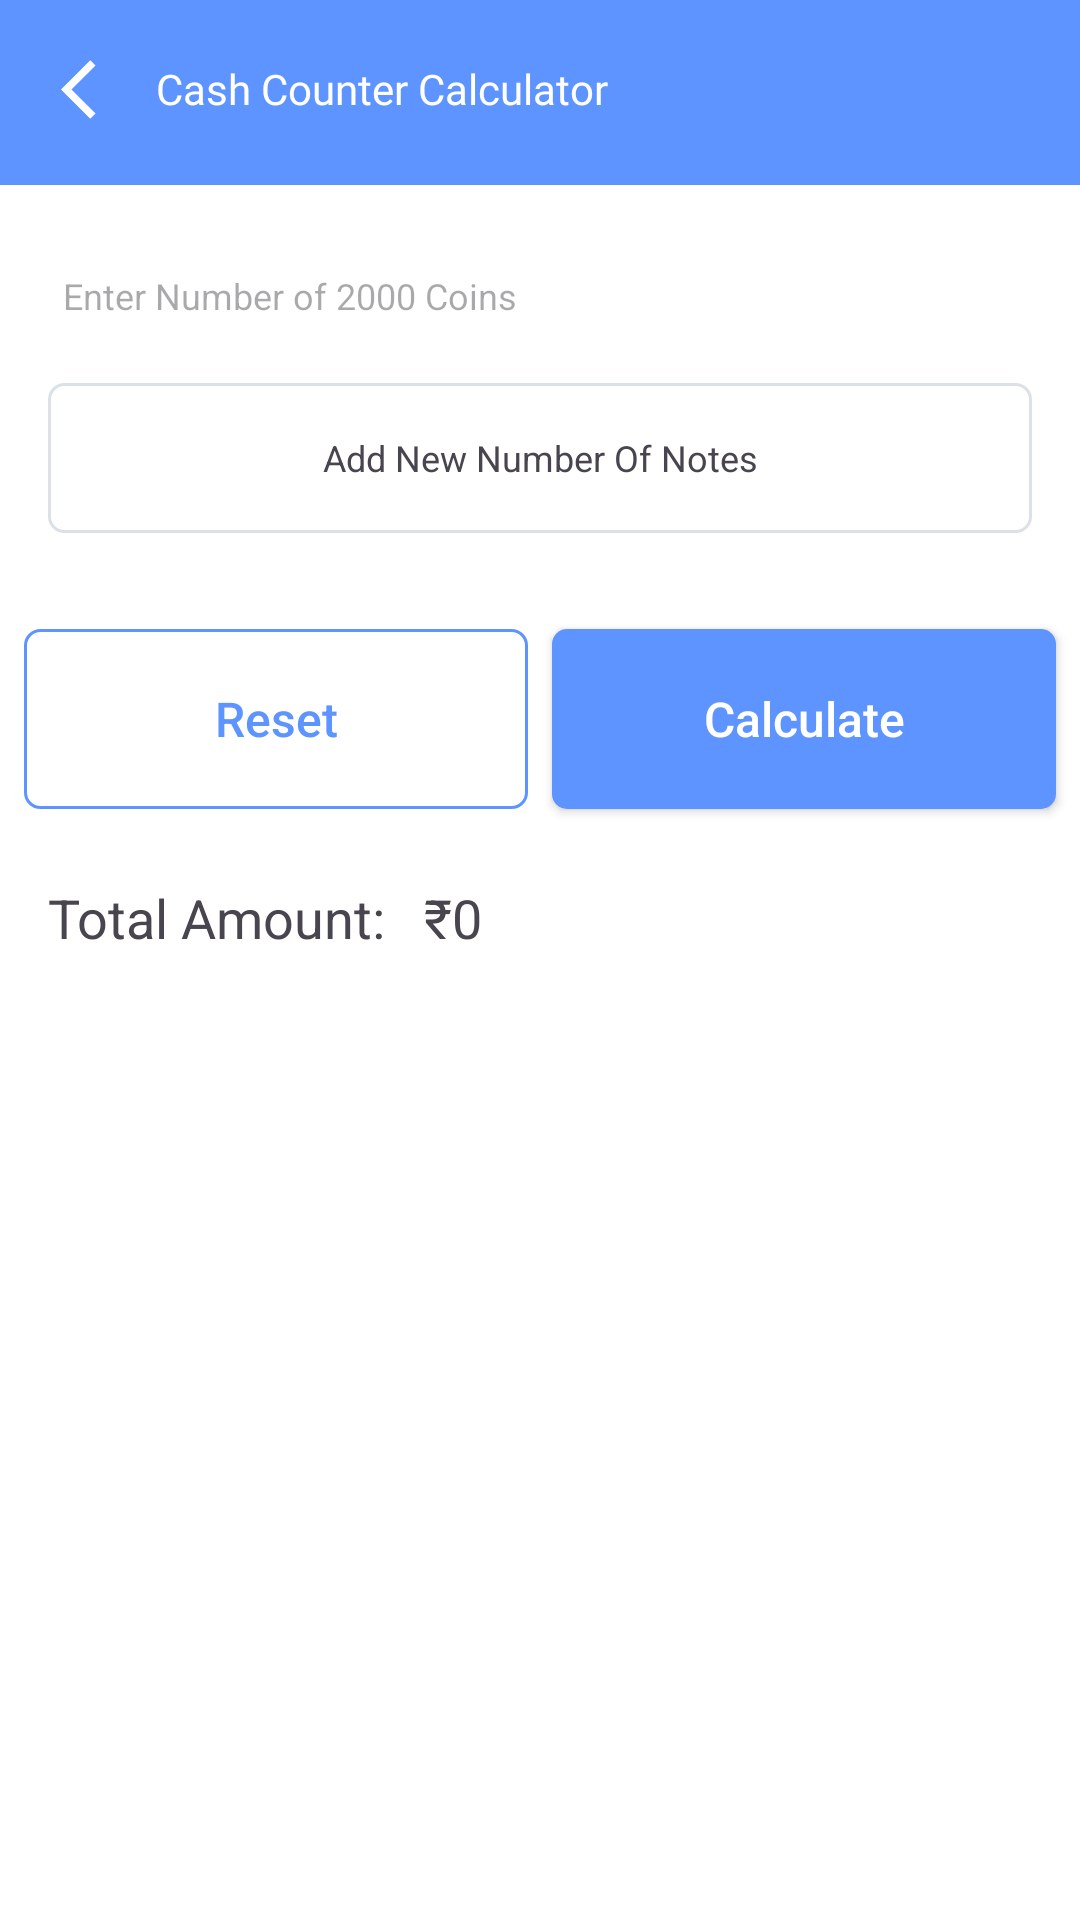

This screen was rendered from an Android layout file. Write that file and the resources it references.
<!-- AndroidManifest.xml: application theme Theme.LoanEMICalculator -->
<!-- res/layout/activity_cash_counter.xml -->
<?xml version="1.0" encoding="utf-8"?>
<androidx.constraintlayout.widget.ConstraintLayout xmlns:android="http://schemas.android.com/apk/res/android"
    xmlns:app="http://schemas.android.com/apk/res-auto"
    xmlns:tools="http://schemas.android.com/tools"
    android:id="@+id/main"
    android:background="@color/white"
    android:layout_width="match_parent"
    android:layout_height="match_parent"
    tools:context="app.itwingtech.com.saadapps.emicalculator.loan.finance.tool.Activities.CashCounterActivity">

        <androidx.constraintlayout.widget.ConstraintLayout
            android:id="@+id/layout_title"
            android:layout_width="match_parent"
            android:layout_height="wrap_content"
            android:background="@color/app_clr"
            android:padding="20dp"
            app:layout_constraintEnd_toEndOf="parent"
            app:layout_constraintStart_toStartOf="parent"
            app:layout_constraintTop_toTopOf="parent">

                <TextView
                    android:id="@+id/titleText"
                    android:layout_width="wrap_content"
                    android:layout_height="wrap_content"
                    android:layout_marginStart="8dp"
                    android:fontFamily="@font/plus_jakarta_sans_semibold"
                    android:text="Cash Counter Calculator"
                    android:textColor="@color/white"
                    app:layout_constraintStart_toEndOf="@+id/back_arrow"
                    app:layout_constraintTop_toTopOf="parent" />

                <ImageView
                    android:id="@+id/back_arrow"
                    android:layout_width="wrap_content"
                    android:layout_height="wrap_content"
                    app:layout_constraintBottom_toBottomOf="@+id/titleText"
                    app:layout_constraintStart_toStartOf="parent"
                    app:layout_constraintTop_toTopOf="@+id/titleText"
                    app:srcCompat="@drawable/baseline_arrow_back_ios_24" />

        </androidx.constraintlayout.widget.ConstraintLayout>

        <ScrollView
            android:id="@+id/myScrollView"
            android:layout_width="match_parent"
            android:layout_height="0dp"
            app:layout_constraintBottom_toBottomOf="parent"
            app:layout_constraintEnd_toEndOf="parent"
            app:layout_constraintStart_toStartOf="parent"
            app:layout_constraintTop_toBottomOf="@+id/layout_title">

                <androidx.constraintlayout.widget.ConstraintLayout
                    android:layout_width="match_parent"
                    android:layout_height="wrap_content">


                        <EditText
                            android:id="@+id/note2000Edit"
                            android:layout_width="match_parent"
                            android:layout_height="42dp"
                            android:layout_marginStart="16dp"
                            android:layout_marginTop="16dp"
                            android:layout_marginEnd="16dp"
                            android:background="@drawable/edittext_background"
                            android:hint="Enter Number of 2000 Coins"
                            android:inputType="number"
                            android:padding="5dp"
                            android:textSize="12sp"
                            app:layout_constraintEnd_toEndOf="parent"
                            app:layout_constraintStart_toStartOf="parent"
                            app:layout_constraintTop_toTopOf="parent" />

                        <LinearLayout
                            android:id="@+id/denominationsContainer"
                            android:layout_width="match_parent"
                            android:layout_height="wrap_content"
                            android:layout_marginStart="16dp"
                            android:layout_marginEnd="16dp"
                            android:orientation="vertical"
                            app:layout_constraintEnd_toEndOf="parent"
                            app:layout_constraintStart_toStartOf="parent"
                            app:layout_constraintTop_toBottomOf="@+id/note2000Edit" />

                        <TextView
                            android:id="@+id/addnewNotesText"
                            android:layout_width="match_parent"
                            android:layout_height="50dp"
                            android:layout_marginStart="16dp"
                            android:layout_marginTop="8dp"
                            android:layout_marginEnd="16dp"
                            android:background="@drawable/stroke_back"
                            android:gravity="center"
                            android:inputType="number"
                            android:padding="10dp"
                            android:text="Add New Number Of Notes"
                            android:textSize="12sp"
                            app:layout_constraintEnd_toEndOf="parent"
                            app:layout_constraintStart_toStartOf="parent"
                            app:layout_constraintTop_toBottomOf="@+id/denominationsContainer" />

                        <androidx.appcompat.widget.AppCompatButton
                            android:id="@+id/calcuate_btn"
                            android:layout_width="0dp"
                            android:layout_height="60dp"
                            android:layout_marginEnd="8dp"
                            android:background="@drawable/solid_btn_back"
                            android:text="Calculate"
                            android:textAllCaps="false"
                            android:textColor="@color/white"
                            android:textSize="16sp"
                            app:layout_constraintBottom_toBottomOf="@+id/reset_btn"
                            app:layout_constraintEnd_toEndOf="parent"
                            app:layout_constraintHorizontal_bias="0.5"
                            app:layout_constraintStart_toEndOf="@+id/reset_btn"
                            app:layout_constraintTop_toTopOf="@+id/reset_btn" />

                        <androidx.appcompat.widget.AppCompatButton
                            android:id="@+id/reset_btn"
                            android:layout_width="0dp"
                            android:layout_height="60dp"
                            android:layout_marginStart="8dp"
                            android:layout_marginTop="32dp"
                            android:layout_marginEnd="8dp"
                            android:background="@drawable/reset_background"
                            android:text="Reset"
                            android:textAllCaps="false"
                            android:textColor="@color/app_clr"
                            android:textSize="16sp"
                            app:layout_constraintEnd_toStartOf="@+id/calcuate_btn"
                            app:layout_constraintHorizontal_bias="0.5"
                            app:layout_constraintStart_toStartOf="parent"
                            app:layout_constraintTop_toBottomOf="@+id/addnewNotesText" />


                        <TextView
                            android:id="@+id/totalAmountText"
                            android:layout_width="wrap_content"
                            android:layout_height="wrap_content"
                            android:layout_marginStart="8dp"
                            android:layout_marginTop="24dp"
                            android:text="Total Amount:   ₹0"
                            android:textSize="18sp"
                            app:layout_constraintStart_toStartOf="@+id/reset_btn"
                            app:layout_constraintTop_toBottomOf="@+id/reset_btn" />

                </androidx.constraintlayout.widget.ConstraintLayout>
        </ScrollView>
    </androidx.constraintlayout.widget.ConstraintLayout>
<!-- resources referenced by this layout -->
<resources>
  <color name="app_clr">#5D94FF</color>
  <color name="white">#FFFFFFFF</color>
  <!-- drawable baseline_arrow_back_ios_24 (drawable) -->
  <vector xmlns:android="http://schemas.android.com/apk/res/android" android:autoMirrored="true" android:height="24dp" android:tint="#ffff" android:viewportHeight="24" android:viewportWidth="24" android:width="24dp">
        
      <path android:fillColor="@android:color/white" android:pathData="M11.67,3.87L9.9,2.1 0,12l9.9,9.9 1.77,-1.77L3.54,12z"/>
      
  </vector>
  <!-- drawable reset_background (drawable) -->
  <?xml version="1.0" encoding="utf-8"?>
  <shape xmlns:android="http://schemas.android.com/apk/res/android">
  <stroke android:width="1dp" android:color="@color/app_clr"/>
      <corners android:radius="5dp"/>
  </shape>
  <!-- drawable solid_btn_back (drawable) -->
  <?xml version="1.0" encoding="utf-8"?>
  <shape xmlns:android="http://schemas.android.com/apk/res/android">
  <solid android:color="@color/app_clr"/>
      <corners android:radius="5dp"/>
  </shape>
  <!-- drawable stroke_back (drawable) -->
  <?xml version="1.0" encoding="utf-8"?>
  <shape xmlns:android="http://schemas.android.com/apk/res/android">
  <stroke android:color="@color/gray" android:width="1dp"/>
      <corners android:radius="5dp"/>
  </shape>
  <style name="Theme.LoanEMICalculator" parent="Base.Theme.LoanEMICalculator" />
  <color name="gray">#DCE1E7</color>
  <style name="Base.Theme.LoanEMICalculator" parent="Theme.Material3.DayNight.NoActionBar">
          
          <item name="colorPrimary">@color/app_clr</item>
      </style>
</resources>
